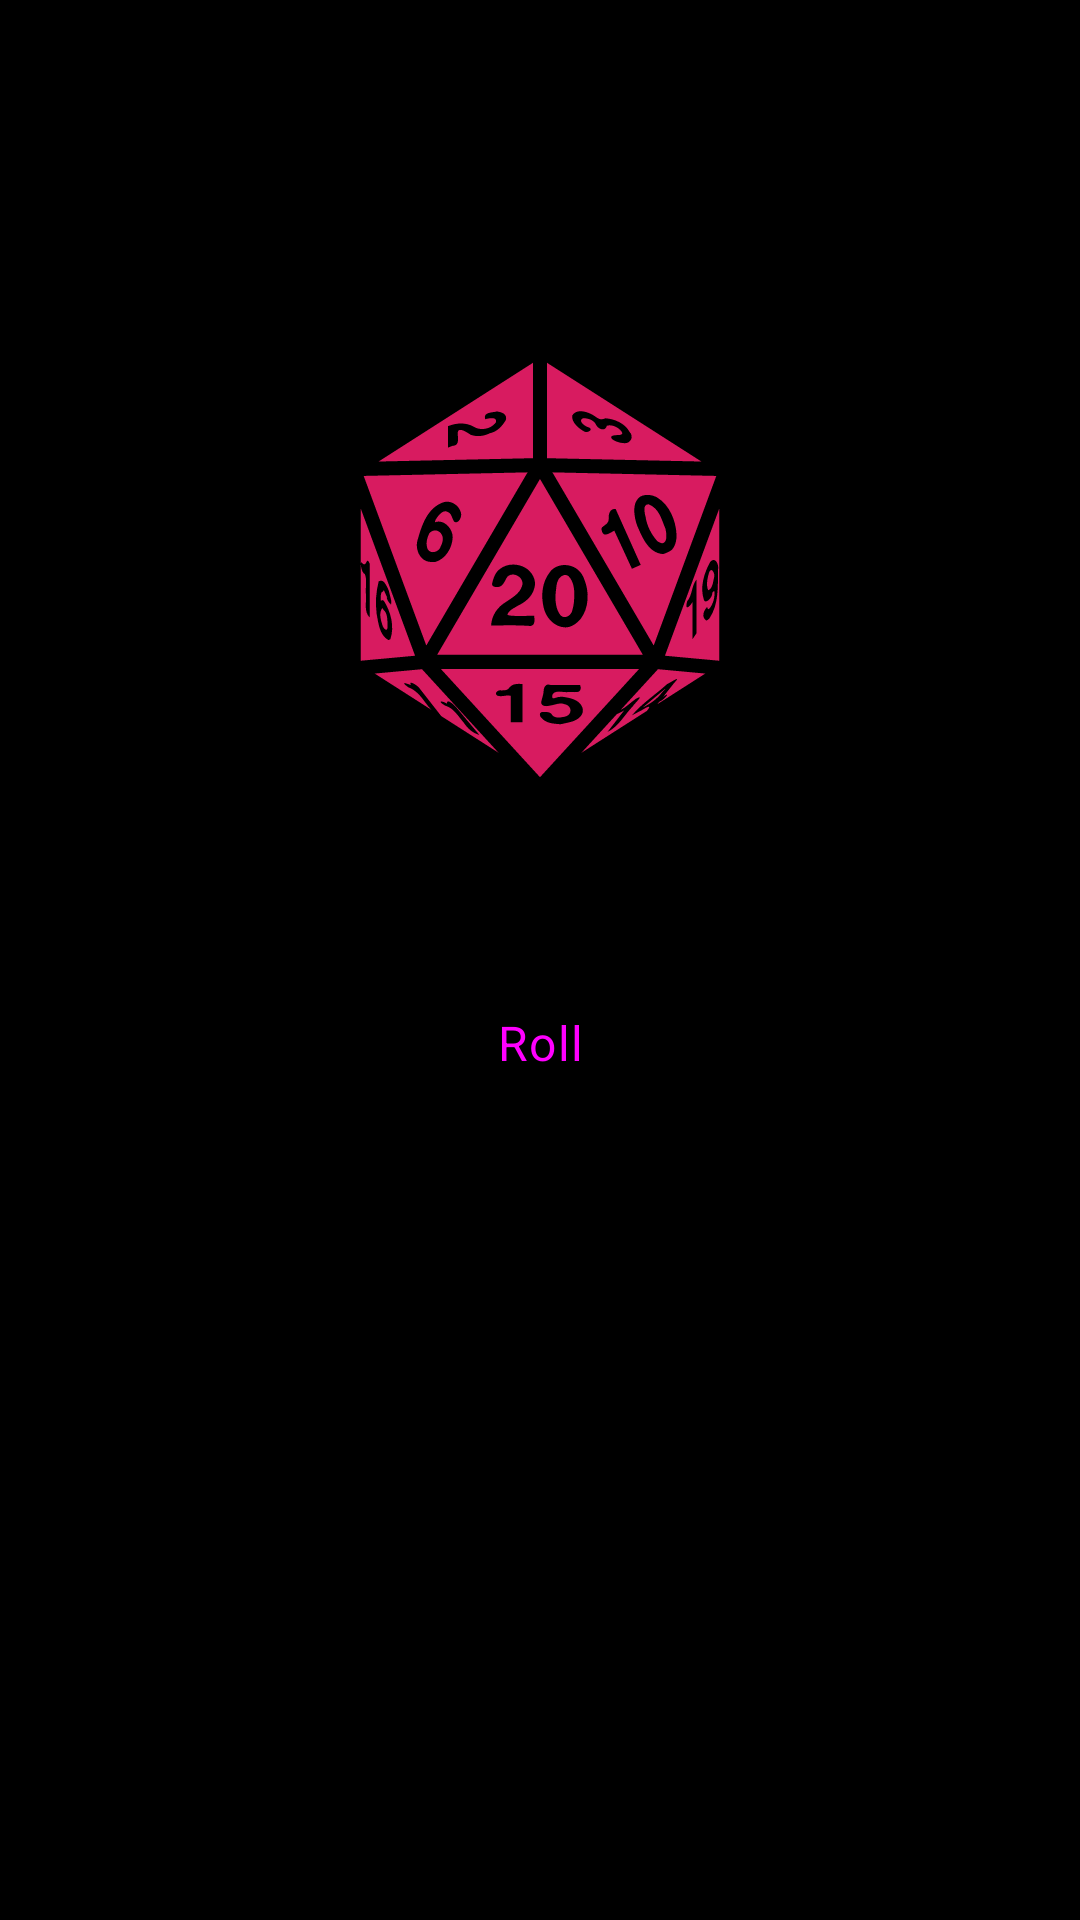

Android layout source for this screen:
<!-- AndroidManifest.xml: application theme AppTheme -->
<!-- res/layout/fragment_dice.xml -->
<?xml version="1.0" encoding="utf-8"?>
<ScrollView xmlns:android="http://schemas.android.com/apk/res/android"
xmlns:app="http://schemas.android.com/apk/res-auto"
xmlns:tools="http://schemas.android.com/tools"
android:layout_width="match_parent"
android:layout_height="match_parent"
android:orientation="vertical"
android:gravity="center"
tools:context=".DiceFragment" >

    <LinearLayout
        android:layout_width="match_parent"
        android:layout_height="wrap_content"
        android:gravity="center"
        android:orientation="vertical">

        <TextView
            android:id="@+id/diceName"
            android:layout_width="wrap_content"
            android:layout_height="wrap_content"
            android:textAlignment="center"
            android:textAppearance="@style/TextAppearance.MaterialComponents.Headline2"
            android:textColor="@color/black"
            android:layout_marginTop="25dp"
            tools:text="D20" />

        <ImageView
            android:id="@+id/diceImage"
            android:layout_width="150dp"
            android:layout_height="150dp"
            android:layout_margin="10dp"
            android:contentDescription="@string/dice"
            android:tint="@color/colorAccent"
            app:srcCompat="@drawable/ic_d20" />

        <EditText
            android:id="@+id/rollCount"
            android:layout_width="wrap_content"
            android:layout_height="wrap_content"
            android:ems="10"
            android:hint="@string/count_button"
            android:textAppearance="@style/TextAppearance.MaterialComponents.Body1"
            android:inputType="number" />

        <Button
            android:id="@+id/rollButton"
            style="@style/Widget.MaterialComponents.Button"
            android:layout_width="wrap_content"
            android:layout_height="wrap_content"
            android:layout_margin="10dp"
            android:textAppearance="@style/TextAppearance.MaterialComponents.Body1"
            android:text="@string/roll_button" />

        <TextView
            android:id="@+id/result"
            android:layout_width="wrap_content"
            android:layout_height="wrap_content"
            android:layout_margin="20dp"
            android:textAppearance="@style/TextAppearance.MaterialComponents.Subtitle1"
            tools:text="5 + 16 + 20 = 41" />
    </LinearLayout>

</ScrollView>
<!-- resources referenced by this layout -->
<resources>
  <color name="black">#000000</color>
  <color name="colorAccent">#d81b60</color>
  <!-- drawable ic_d20: vector/xml drawable (drawable, 7973 chars, omitted) -->
  <string name="count_button">Count</string>
  <string name="dice">dice</string>
  <string name="roll_button">Roll</string>
  <style name="AppTheme" parent="Theme.AppCompat.Light.DarkActionBar">
          
          <item name="colorPrimary">@color/black</item>
          <item name="colorPrimaryDark">@color/black</item>
          <item name="colorAccent">@color/colorAccent</item>
          <item name="android:windowBackground">@color/black</item>
          <item name="android:textColor">@color/colorPrimaryText</item>
      </style>
  <color name="colorPrimaryText">#ffffff</color>
</resources>
